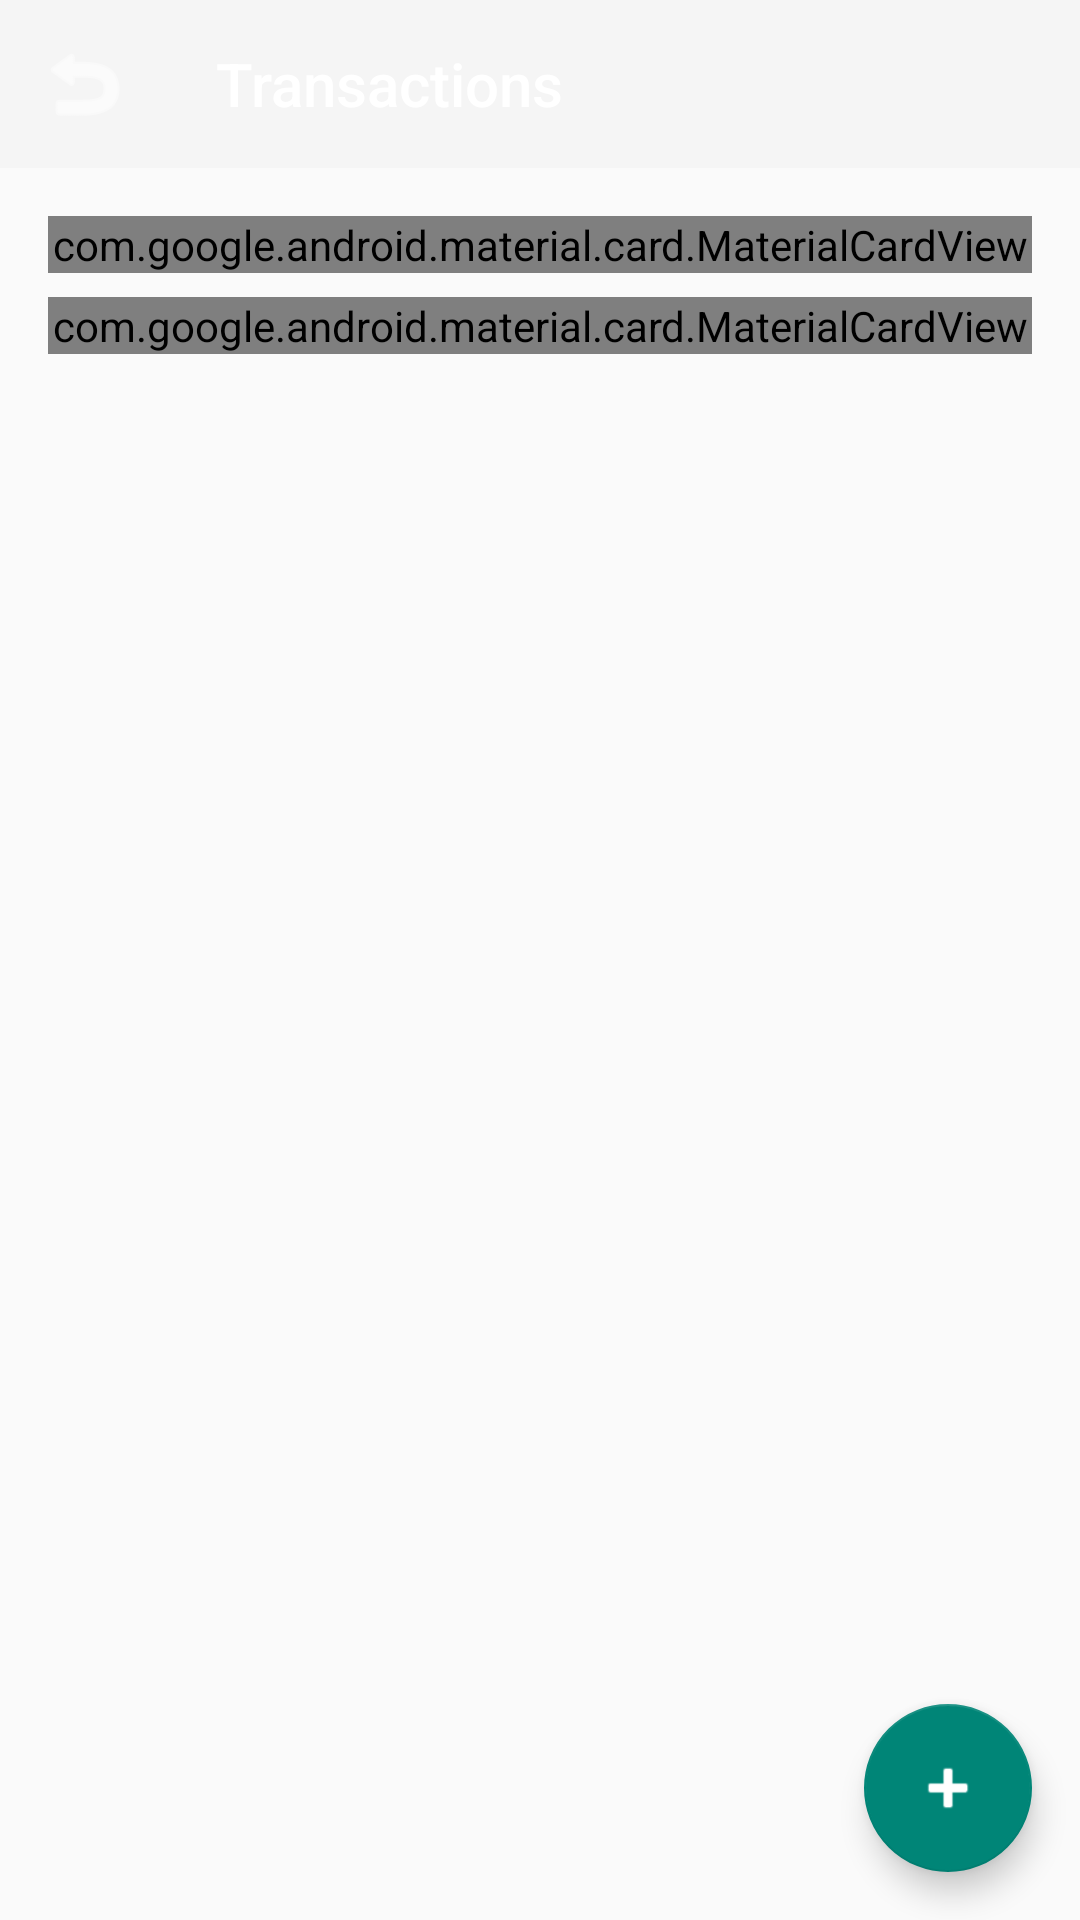

Produce the Android XML layout that renders to this screen, including the resource entries it uses.
<!-- AndroidManifest.xml: application theme Theme.BUDGETAPP -->
<!-- res/layout/activity_transactions.xml -->
<?xml version="1.0" encoding="utf-8"?>
<androidx.constraintlayout.widget.ConstraintLayout xmlns:android="http://schemas.android.com/apk/res/android"
    xmlns:app="http://schemas.android.com/apk/res-auto"
    xmlns:tools="http://schemas.android.com/tools"
    android:layout_width="match_parent"
    android:layout_height="match_parent"
    tools:context=".TransactionsActivity">

    
    <com.google.android.material.appbar.MaterialToolbar
        android:id="@+id/toolbar"
        android:layout_width="match_parent"
        android:layout_height="?attr/actionBarSize"
        android:background="?attr/colorPrimary"
        android:theme="@style/ThemeOverlay.AppCompat.Dark.ActionBar"
        app:layout_constraintTop_toTopOf="parent"
        app:title="Transactions"
        app:titleTextColor="@android:color/white"
        app:navigationIcon="@android:drawable/ic_menu_revert"
        app:navigationIconTint="@android:color/white" />

    
    <com.google.android.material.card.MaterialCardView
        android:id="@+id/cardFilters"
        android:layout_width="match_parent"
        android:layout_height="wrap_content"
        android:layout_margin="16dp"
        app:layout_constraintTop_toBottomOf="@+id/toolbar"
        app:cardElevation="2dp">

        <LinearLayout
            android:layout_width="match_parent"
            android:layout_height="wrap_content"
            android:orientation="vertical"
            android:padding="12dp">

            <TextView
                android:layout_width="match_parent"
                android:layout_height="wrap_content"
                android:text="Filters"
                android:textSize="16sp"
                android:textStyle="bold" />

            <LinearLayout
                android:layout_width="match_parent"
                android:layout_height="wrap_content"
                android:layout_marginTop="8dp"
                android:orientation="horizontal"
                android:weightSum="3">

                <com.google.android.material.button.MaterialButton
                    android:id="@+id/btnAll"
                    android:layout_width="0dp"
                    android:layout_height="wrap_content"
                    android:layout_marginEnd="4dp"
                    android:layout_weight="1"
                    android:text="All"
                    style="@style/Widget.MaterialComponents.Button.OutlinedButton" />

                <com.google.android.material.button.MaterialButton
                    android:id="@+id/btnExpenses"
                    android:layout_width="0dp"
                    android:layout_height="wrap_content"
                    android:layout_marginEnd="4dp"
                    android:layout_weight="1"
                    android:text="Expenses"
                    style="@style/Widget.MaterialComponents.Button.OutlinedButton" />

                <com.google.android.material.button.MaterialButton
                    android:id="@+id/btnIncome"
                    android:layout_width="0dp"
                    android:layout_height="wrap_content"
                    android:layout_weight="1"
                    android:text="Income"
                    style="@style/Widget.MaterialComponents.Button.OutlinedButton" />
            </LinearLayout>

            
            <LinearLayout
                android:layout_width="match_parent"
                android:layout_height="wrap_content"
                android:layout_marginTop="12dp"
                android:orientation="horizontal"
                android:gravity="center_vertical">

                <TextView
                    android:layout_width="0dp"
                    android:layout_height="wrap_content"
                    android:layout_weight="1"
                    android:text="Date Range:"
                    android:textSize="14sp" />

                <com.google.android.material.button.MaterialButton
                    android:id="@+id/btnDateFilter"
                    android:layout_width="wrap_content"
                    android:layout_height="wrap_content"
                    android:text="This Month"
                    style="@style/Widget.MaterialComponents.Button.TextButton" />
            </LinearLayout>
        </LinearLayout>
    </com.google.android.material.card.MaterialCardView>

    
    <com.google.android.material.card.MaterialCardView
        android:id="@+id/cardSummary"
        android:layout_width="match_parent"
        android:layout_height="wrap_content"
        android:layout_marginStart="16dp"
        android:layout_marginEnd="16dp"
        android:layout_marginTop="8dp"
        app:layout_constraintTop_toBottomOf="@+id/cardFilters"
        app:cardElevation="2dp">

        <LinearLayout
            android:layout_width="match_parent"
            android:layout_height="wrap_content"
            android:orientation="horizontal"
            android:padding="16dp"
            android:weightSum="2">

            <LinearLayout
                android:layout_width="0dp"
                android:layout_height="wrap_content"
                android:layout_weight="1"
                android:orientation="vertical"
                android:gravity="center">

                <TextView
                    android:layout_width="wrap_content"
                    android:layout_height="wrap_content"
                    android:text="Total Income"
                    android:textSize="12sp"
                    android:textColor="?android:attr/textColorSecondary" />

                <TextView
                    android:id="@+id/tvTotalIncome"
                    android:layout_width="wrap_content"
                    android:layout_height="wrap_content"
                    android:text="R0.00"
                    android:textSize="18sp"
                    android:textStyle="bold"
                    android:textColor="#44AA44" />
            </LinearLayout>

            <LinearLayout
                android:layout_width="0dp"
                android:layout_height="wrap_content"
                android:layout_weight="1"
                android:orientation="vertical"
                android:gravity="center">

                <TextView
                    android:layout_width="wrap_content"
                    android:layout_height="wrap_content"
                    android:text="Total Expenses"
                    android:textSize="12sp"
                    android:textColor="?android:attr/textColorSecondary" />

                <TextView
                    android:id="@+id/tvTotalExpenses"
                    android:layout_width="wrap_content"
                    android:layout_height="wrap_content"
                    android:text="R0.00"
                    android:textSize="18sp"
                    android:textStyle="bold"
                    android:textColor="#FF4444" />
            </LinearLayout>
        </LinearLayout>
    </com.google.android.material.card.MaterialCardView>

    
    <com.google.android.material.card.MaterialCardView
        android:id="@+id/cardBudgetWarning"
        android:layout_width="match_parent"
        android:layout_height="wrap_content"
        android:layout_marginStart="16dp"
        android:layout_marginEnd="16dp"
        android:layout_marginTop="8dp"
        android:visibility="gone"
        app:layout_constraintTop_toBottomOf="@+id/cardSummary"
        app:cardBackgroundColor="#FFEB3B"
        app:cardElevation="2dp">

        <LinearLayout
            android:layout_width="match_parent"
            android:layout_height="wrap_content"
            android:orientation="horizontal"
            android:padding="12dp"
            android:gravity="center">

            <TextView
                android:id="@+id/tvBudgetWarning"
                android:layout_width="wrap_content"
                android:layout_height="wrap_content"
                android:text="⚠️ Budget Warning"
                android:textSize="14sp"
                android:textStyle="bold"
                android:textColor="#FF0000" />
        </LinearLayout>
    </com.google.android.material.card.MaterialCardView>

    
    <androidx.recyclerview.widget.RecyclerView
        android:id="@+id/recyclerTransactions"
        android:layout_width="match_parent"
        android:layout_height="0dp"
        android:layout_marginTop="8dp"
        android:layout_marginBottom="8dp"
        android:paddingHorizontal="16dp"
        app:layout_constraintTop_toBottomOf="@+id/cardBudgetWarning"
        app:layout_constraintBottom_toBottomOf="parent" />

    
    <com.google.android.material.floatingactionbutton.FloatingActionButton
        android:id="@+id/fabAddTransaction"
        android:layout_width="wrap_content"
        android:layout_height="wrap_content"
        android:layout_margin="16dp"
        android:src="@android:drawable/ic_input_add"
        app:layout_constraintBottom_toBottomOf="parent"
        app:layout_constraintEnd_toEndOf="parent"
        app:tint="@android:color/white" />

</androidx.constraintlayout.widget.ConstraintLayout>
<!-- resources referenced by this layout -->
<resources>
  <style name="Theme.BUDGETAPP" parent="Base.Theme.BUDGETAPP" />
  <style name="Base.Theme.BUDGETAPP" parent="Theme.AppCompat.Light.NoActionBar">
          
          
      </style>
</resources>
